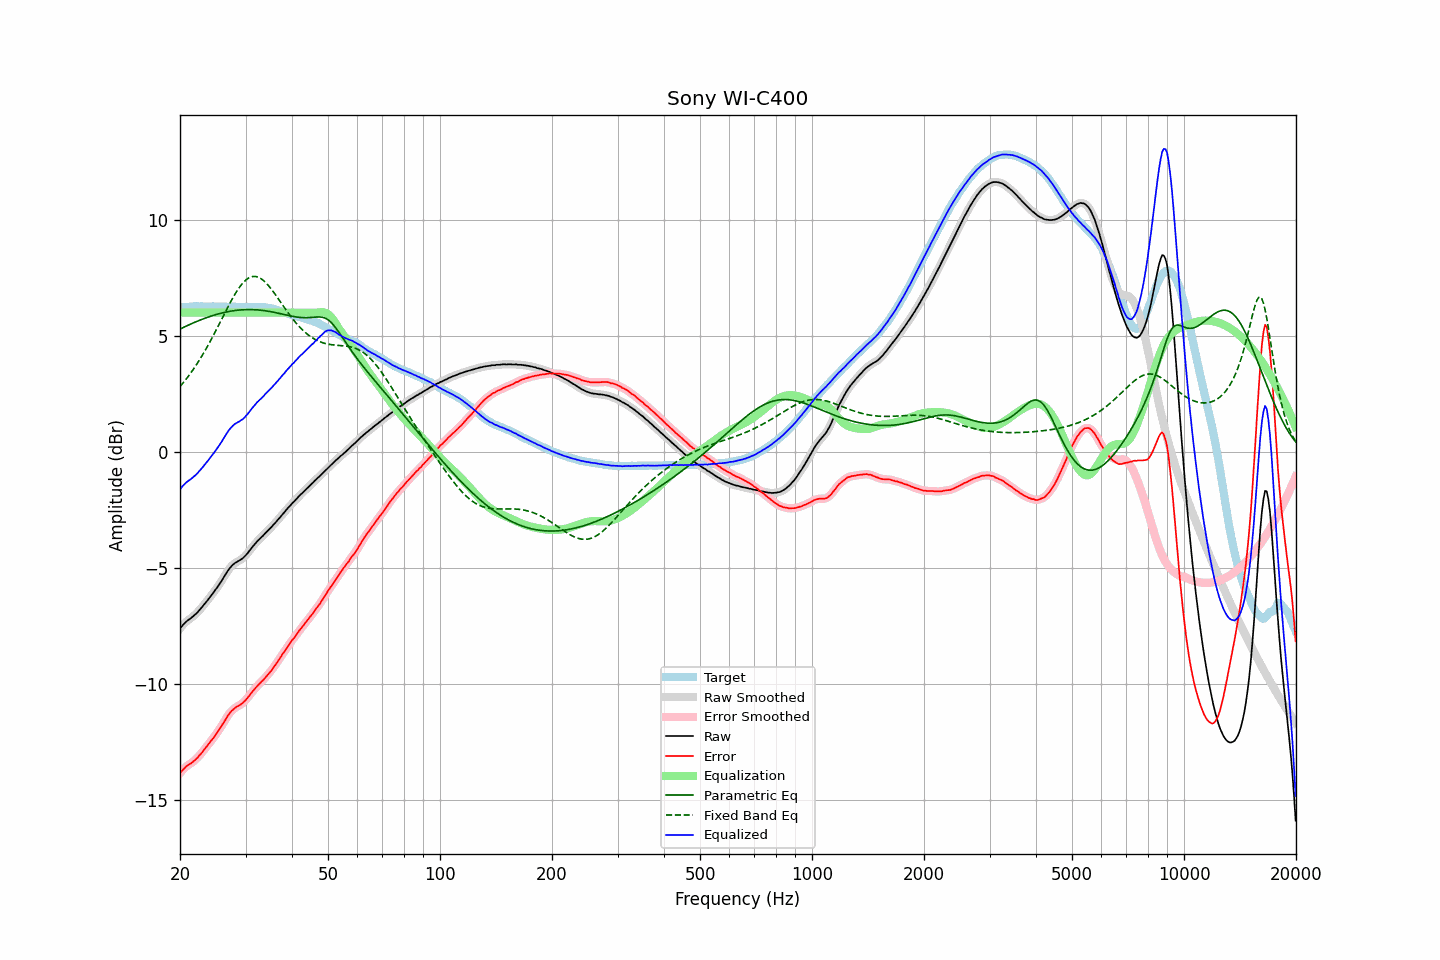

Source data for this figure (header and first rows):
frequency, raw, error, smoothed, error_smoothed, equalization, parametric_eq, fixed_band_eq, equalized_raw, equalized_smoothed, target
20.00, -7.63, -13.87, -7.63, -13.87, 6.00, 5.29, 2.81, -1.63, -1.63, 6.24
20.20, -7.54, -13.78, -7.54, -13.78, 6.00, 5.32, 2.89, -1.54, -1.54, 6.24
20.40, -7.46, -13.71, -7.46, -13.70, 6.00, 5.36, 2.97, -1.46, -1.46, 6.25
20.61, -7.39, -13.64, -7.39, -13.63, 6.00, 5.39, 3.06, -1.39, -1.39, 6.25
20.81, -7.32, -13.57, -7.32, -13.57, 6.00, 5.42, 3.15, -1.32, -1.32, 6.25
21.02, -7.27, -13.52, -7.27, -13.52, 6.00, 5.45, 3.24, -1.27, -1.27, 6.25
21.23, -7.22, -13.47, -7.22, -13.47, 6.00, 5.49, 3.33, -1.22, -1.22, 6.26
21.44, -7.17, -13.43, -7.17, -13.43, 6.00, 5.52, 3.43, -1.17, -1.17, 6.27
21.66, -7.11, -13.37, -7.11, -13.38, 6.00, 5.55, 3.53, -1.11, -1.11, 6.27
21.87, -7.05, -13.32, -7.05, -13.32, 6.00, 5.58, 3.63, -1.05, -1.05, 6.27
22.09, -6.99, -13.25, -6.99, -13.26, 6.00, 5.61, 3.73, -0.99, -0.99, 6.26
22.31, -6.92, -13.19, -6.92, -13.19, 6.00, 5.64, 3.84, -0.92, -0.92, 6.27
22.54, -6.84, -13.10, -6.84, -13.11, 6.00, 5.66, 3.95, -0.84, -0.84, 6.26
22.76, -6.76, -13.03, -6.76, -13.03, 6.00, 5.69, 4.06, -0.76, -0.76, 6.27
22.99, -6.68, -12.95, -6.68, -12.94, 6.00, 5.72, 4.17, -0.68, -0.68, 6.27
23.22, -6.59, -12.85, -6.59, -12.86, 6.00, 5.74, 4.29, -0.59, -0.59, 6.26
23.45, -6.51, -12.77, -6.51, -12.77, 6.00, 5.77, 4.41, -0.51, -0.51, 6.26
23.69, -6.42, -12.68, -6.42, -12.68, 6.00, 5.80, 4.53, -0.42, -0.42, 6.26
23.92, -6.33, -12.59, -6.33, -12.59, 6.00, 5.82, 4.66, -0.33, -0.33, 6.26
24.16, -6.24, -12.50, -6.24, -12.50, 6.00, 5.84, 4.79, -0.24, -0.24, 6.26
24.40, -6.15, -12.42, -6.15, -12.41, 6.00, 5.86, 4.92, -0.15, -0.15, 6.27
24.65, -6.06, -12.33, -6.06, -12.32, 6.00, 5.89, 5.05, -0.06, -0.06, 6.27
24.89, -5.96, -12.22, -5.96, -12.23, 6.00, 5.91, 5.18, 0.04, 0.04, 6.27
25.14, -5.87, -12.12, -5.86, -12.12, 6.00, 5.93, 5.32, 0.13, 0.14, 6.26
25.39, -5.77, -12.02, -5.77, -12.02, 6.00, 5.95, 5.45, 0.23, 0.23, 6.26
25.65, -5.66, -11.91, -5.66, -11.92, 6.00, 5.96, 5.59, 0.34, 0.34, 6.26
25.91, -5.56, -11.81, -5.55, -11.81, 6.00, 5.98, 5.73, 0.44, 0.45, 6.25
26.16, -5.44, -11.70, -5.44, -11.70, 6.00, 6.00, 5.86, 0.56, 0.56, 6.26
26.43, -5.33, -11.59, -5.33, -11.59, 6.00, 6.01, 6.00, 0.67, 0.67, 6.26
26.69, -5.22, -11.47, -5.22, -11.47, 6.00, 6.03, 6.13, 0.78, 0.78, 6.25
26.96, -5.11, -11.36, -5.11, -11.36, 6.00, 6.04, 6.27, 0.89, 0.89, 6.25
27.23, -5.02, -11.27, -5.02, -11.27, 6.00, 6.06, 6.40, 0.98, 0.98, 6.25
27.50, -4.94, -11.19, -4.94, -11.19, 6.00, 6.07, 6.53, 1.06, 1.06, 6.25
27.77, -4.87, -11.12, -4.87, -11.12, 6.00, 6.08, 6.65, 1.13, 1.13, 6.26
28.05, -4.81, -11.06, -4.81, -11.06, 6.00, 6.09, 6.77, 1.19, 1.19, 6.26
28.33, -4.77, -11.01, -4.77, -11.02, 6.00, 6.10, 6.89, 1.23, 1.23, 6.24
28.62, -4.73, -10.97, -4.73, -10.97, 6.00, 6.11, 6.99, 1.27, 1.27, 6.24
28.90, -4.69, -10.94, -4.69, -10.94, 6.00, 6.11, 7.09, 1.31, 1.31, 6.25
29.19, -4.64, -10.89, -4.64, -10.89, 6.00, 6.12, 7.19, 1.36, 1.36, 6.25
29.48, -4.60, -10.84, -4.59, -10.84, 6.00, 6.12, 7.27, 1.40, 1.41, 6.24
29.78, -4.53, -10.77, -4.53, -10.77, 6.00, 6.13, 7.34, 1.47, 1.47, 6.24
30.08, -4.46, -10.71, -4.46, -10.70, 6.00, 6.13, 7.41, 1.54, 1.54, 6.25
30.38, -4.38, -10.61, -4.38, -10.62, 6.00, 6.13, 7.46, 1.62, 1.62, 6.23
30.68, -4.29, -10.53, -4.29, -10.53, 6.00, 6.13, 7.50, 1.71, 1.71, 6.24
30.99, -4.20, -10.44, -4.20, -10.44, 6.00, 6.13, 7.54, 1.80, 1.80, 6.24
31.30, -4.11, -10.35, -4.11, -10.35, 6.00, 6.13, 7.55, 1.89, 1.89, 6.24
31.61, -4.03, -10.28, -4.03, -10.27, 6.00, 6.13, 7.56, 1.97, 1.97, 6.25
31.93, -3.95, -10.18, -3.95, -10.19, 6.00, 6.12, 7.56, 2.05, 2.05, 6.23
32.24, -3.87, -10.11, -3.87, -10.11, 6.00, 6.12, 7.54, 2.13, 2.13, 6.24
32.57, -3.80, -10.04, -3.80, -10.04, 6.00, 6.11, 7.52, 2.20, 2.20, 6.24
32.89, -3.73, -9.97, -3.73, -9.97, 6.00, 6.11, 7.48, 2.27, 2.27, 6.24
33.22, -3.66, -9.89, -3.66, -9.90, 6.00, 6.10, 7.43, 2.34, 2.34, 6.24
33.55, -3.60, -9.83, -3.59, -9.83, 6.00, 6.09, 7.38, 2.40, 2.41, 6.23
33.89, -3.52, -9.75, -3.52, -9.75, 6.00, 6.08, 7.31, 2.48, 2.48, 6.23
34.23, -3.45, -9.67, -3.45, -9.67, 6.00, 6.07, 7.24, 2.55, 2.55, 6.22
34.57, -3.38, -9.58, -3.38, -9.59, 6.00, 6.06, 7.17, 2.62, 2.62, 6.21
34.92, -3.31, -9.50, -3.31, -9.50, 6.00, 6.05, 7.08, 2.69, 2.69, 6.19
35.27, -3.24, -9.43, -3.24, -9.42, 6.00, 6.03, 7.00, 2.76, 2.76, 6.19
35.62, -3.16, -9.32, -3.16, -9.33, 6.00, 6.02, 6.90, 2.84, 2.84, 6.16
35.97, -3.09, -9.23, -3.09, -9.23, 6.00, 6.01, 6.81, 2.91, 2.91, 6.14
... 635 more rows
